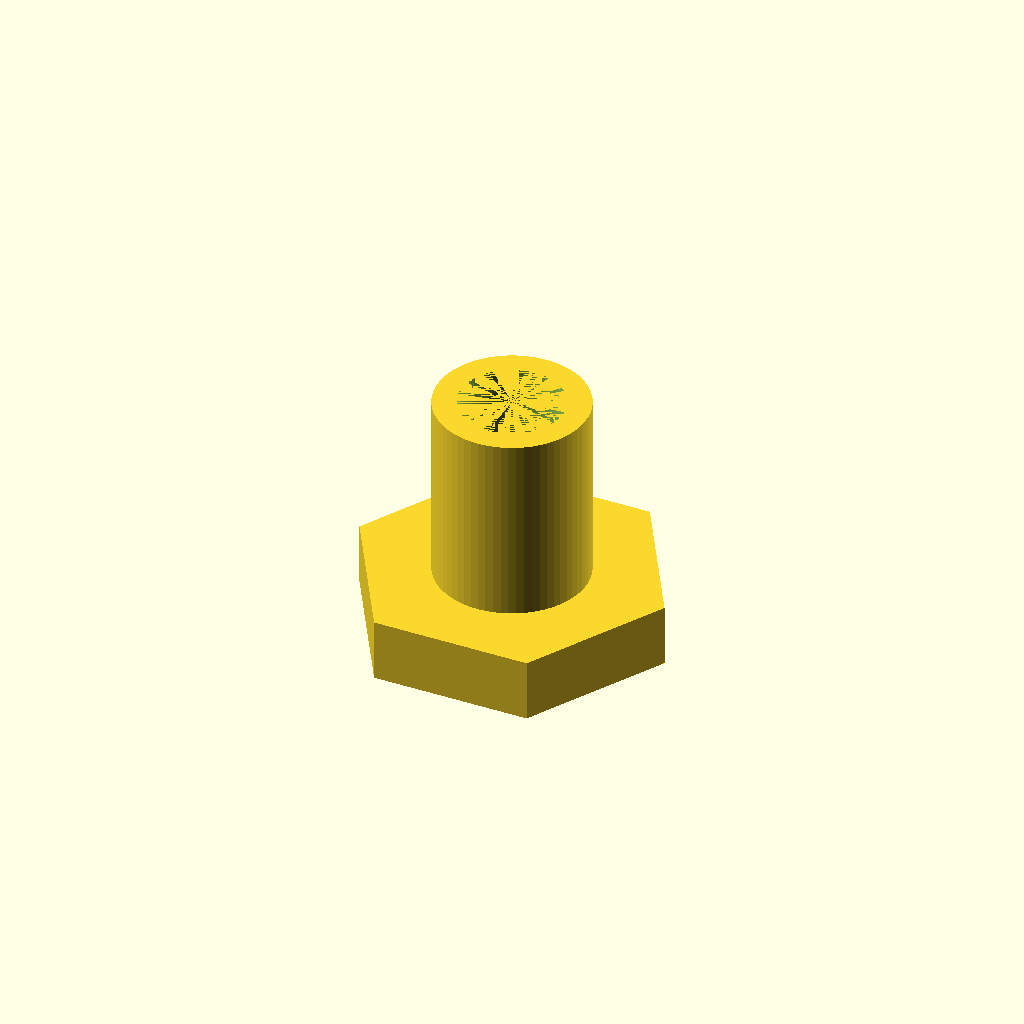
Cell 1: rendered with the file's own defaults.
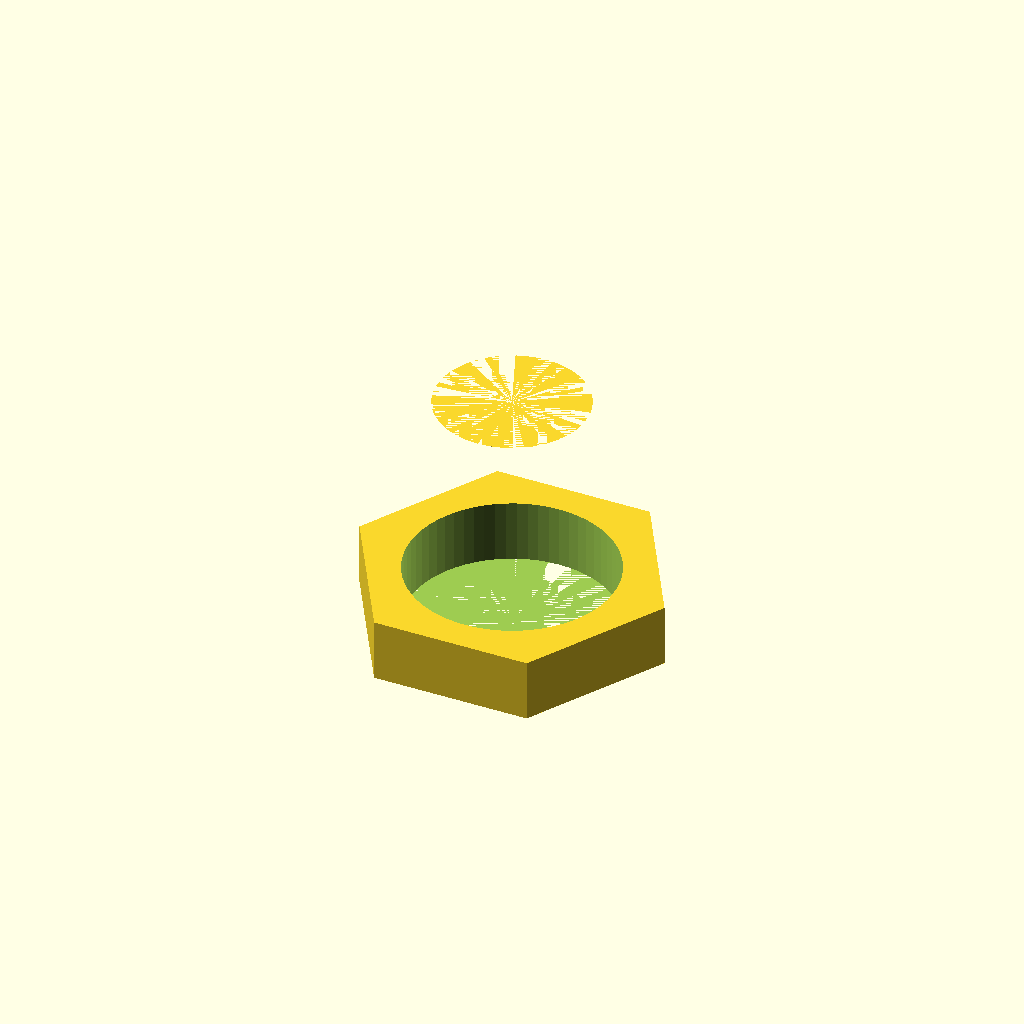
Cell 2: d0 = 13.2 (everything else at default).
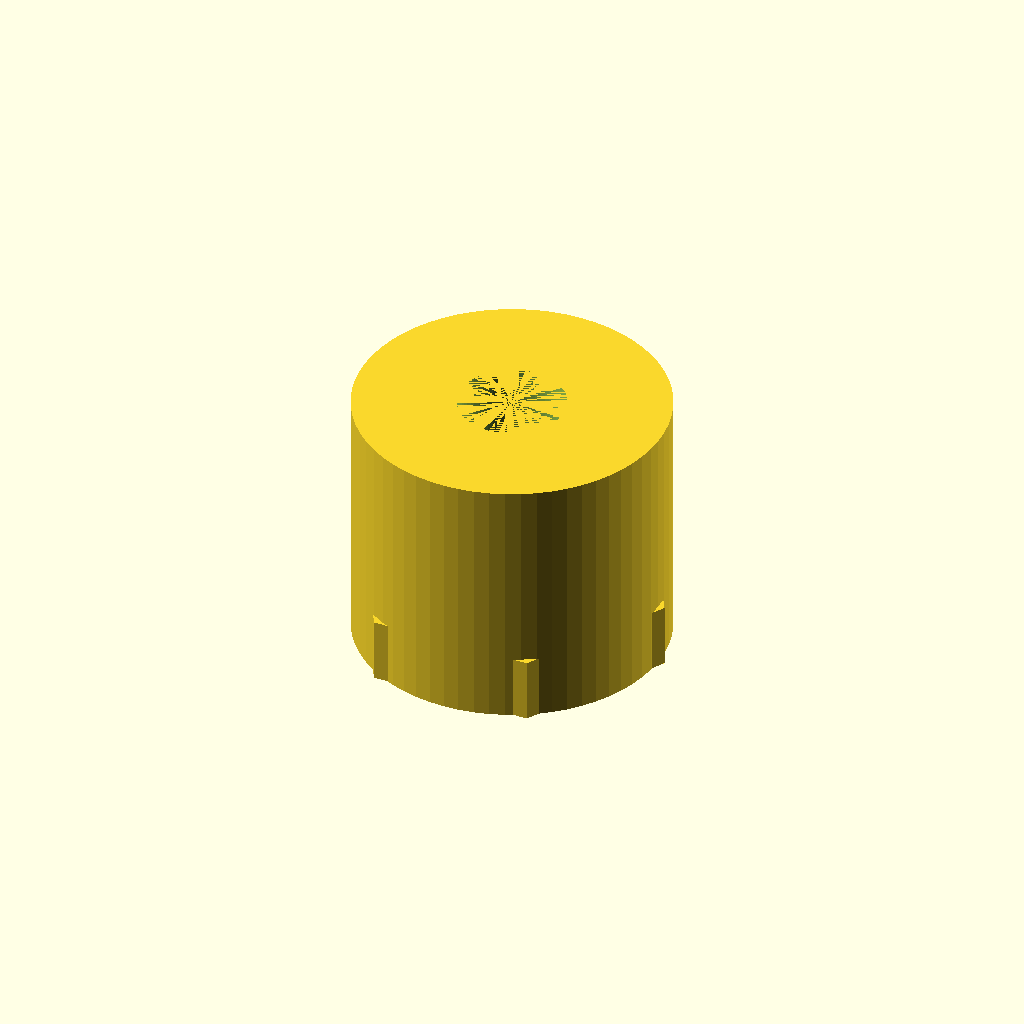
Cell 3: d1 = 19.2 (everything else at default).
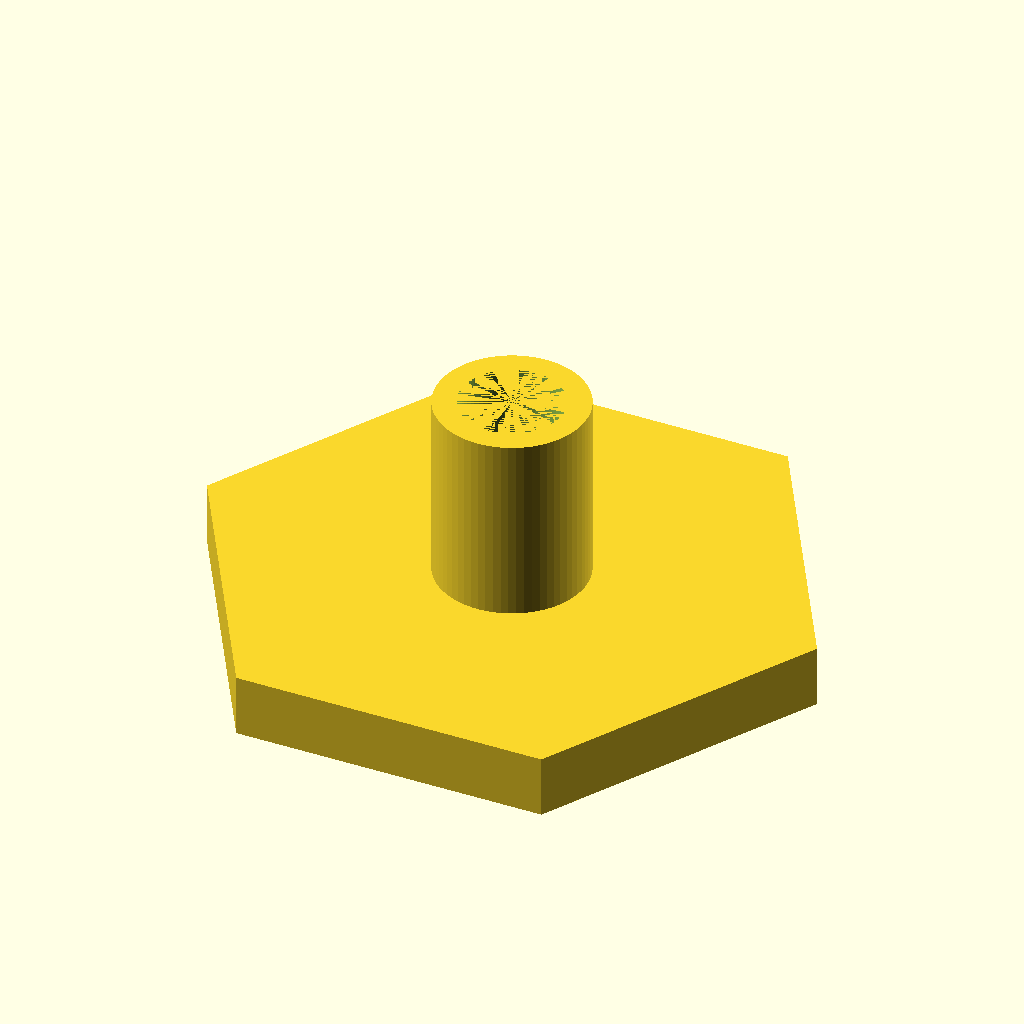
Cell 4: the same model with d2 = 40.
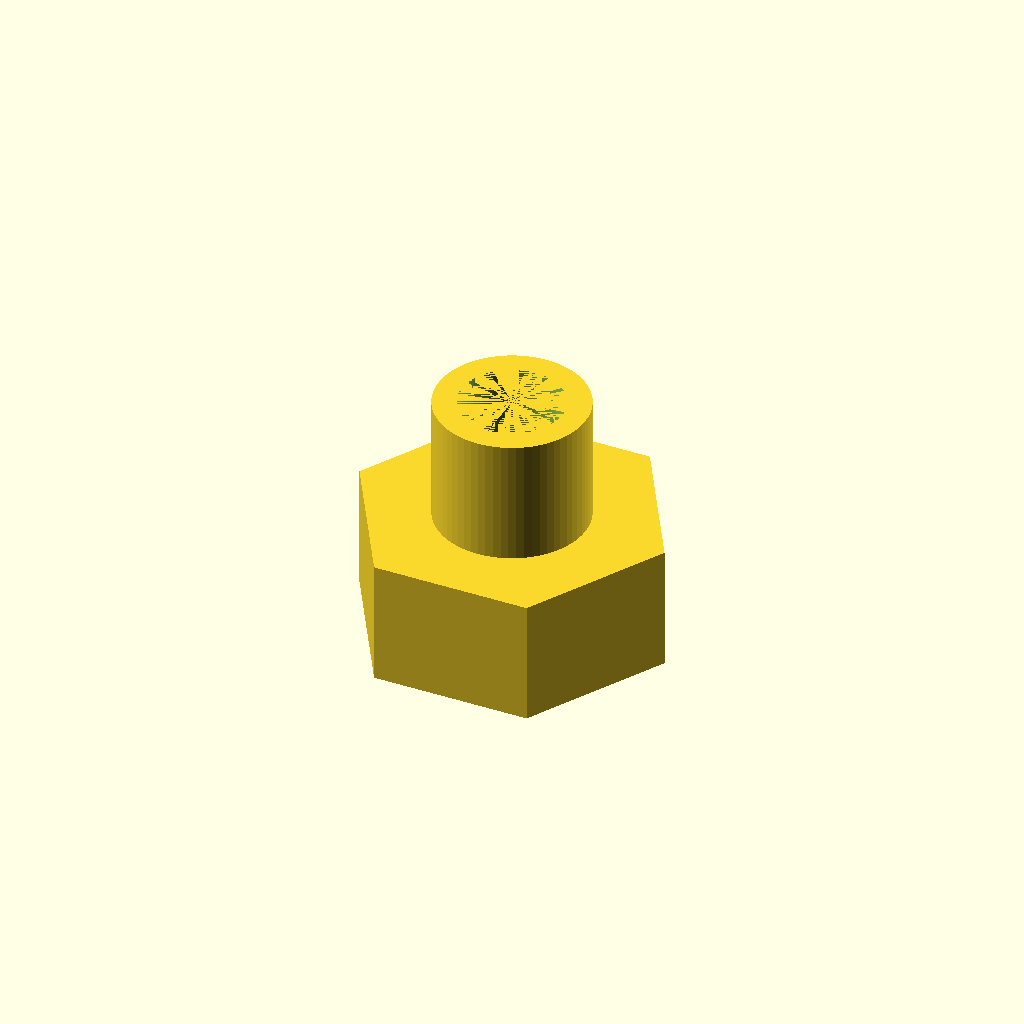
Cell 5: the same model with h1 = 8.
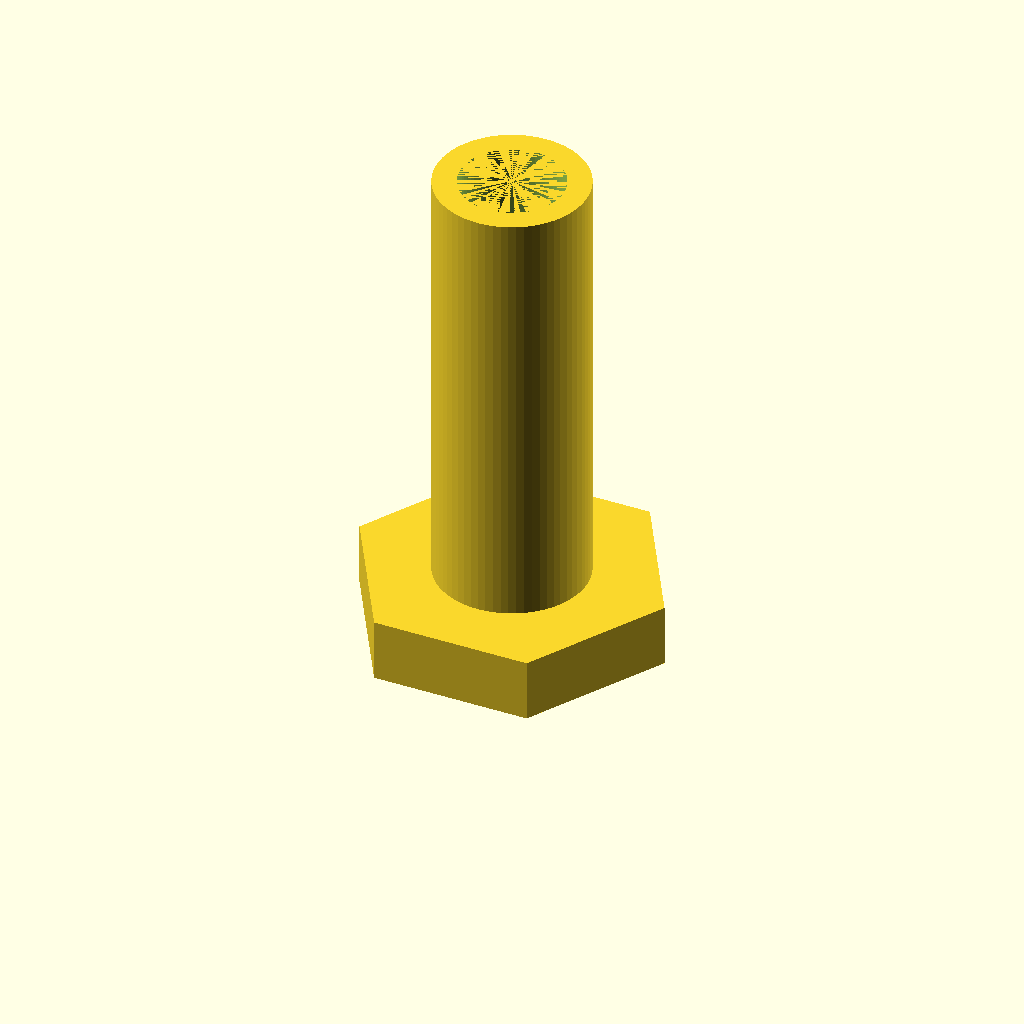
Cell 6 — h2 set to 32, the other parameters unchanged.
All cells are drawn from one camera (rotation 55°, 0°, 25°, orthographic, colour scheme Cornfield), so only the parameter changes between them.
OpenSCAD source file creation/scad/misc/through nut.scad:
$fn=64;


d0 = 6.6;
d1 = 9.6;
d2 = 20;
h1 = 4;
h2 = 16;

difference() {
  union() {
    cylinder(h=h2, d=d1);
    cylinder(h=h1, d=d2, $fn=6);
  }

  cylinder(h=h2, d=d0);
}
Parameter table extracted from the source (name, type, default, range or options):
d0: number, default 6.6
d1: number, default 9.6
d2: number, default 20
h1: number, default 4
h2: number, default 16
